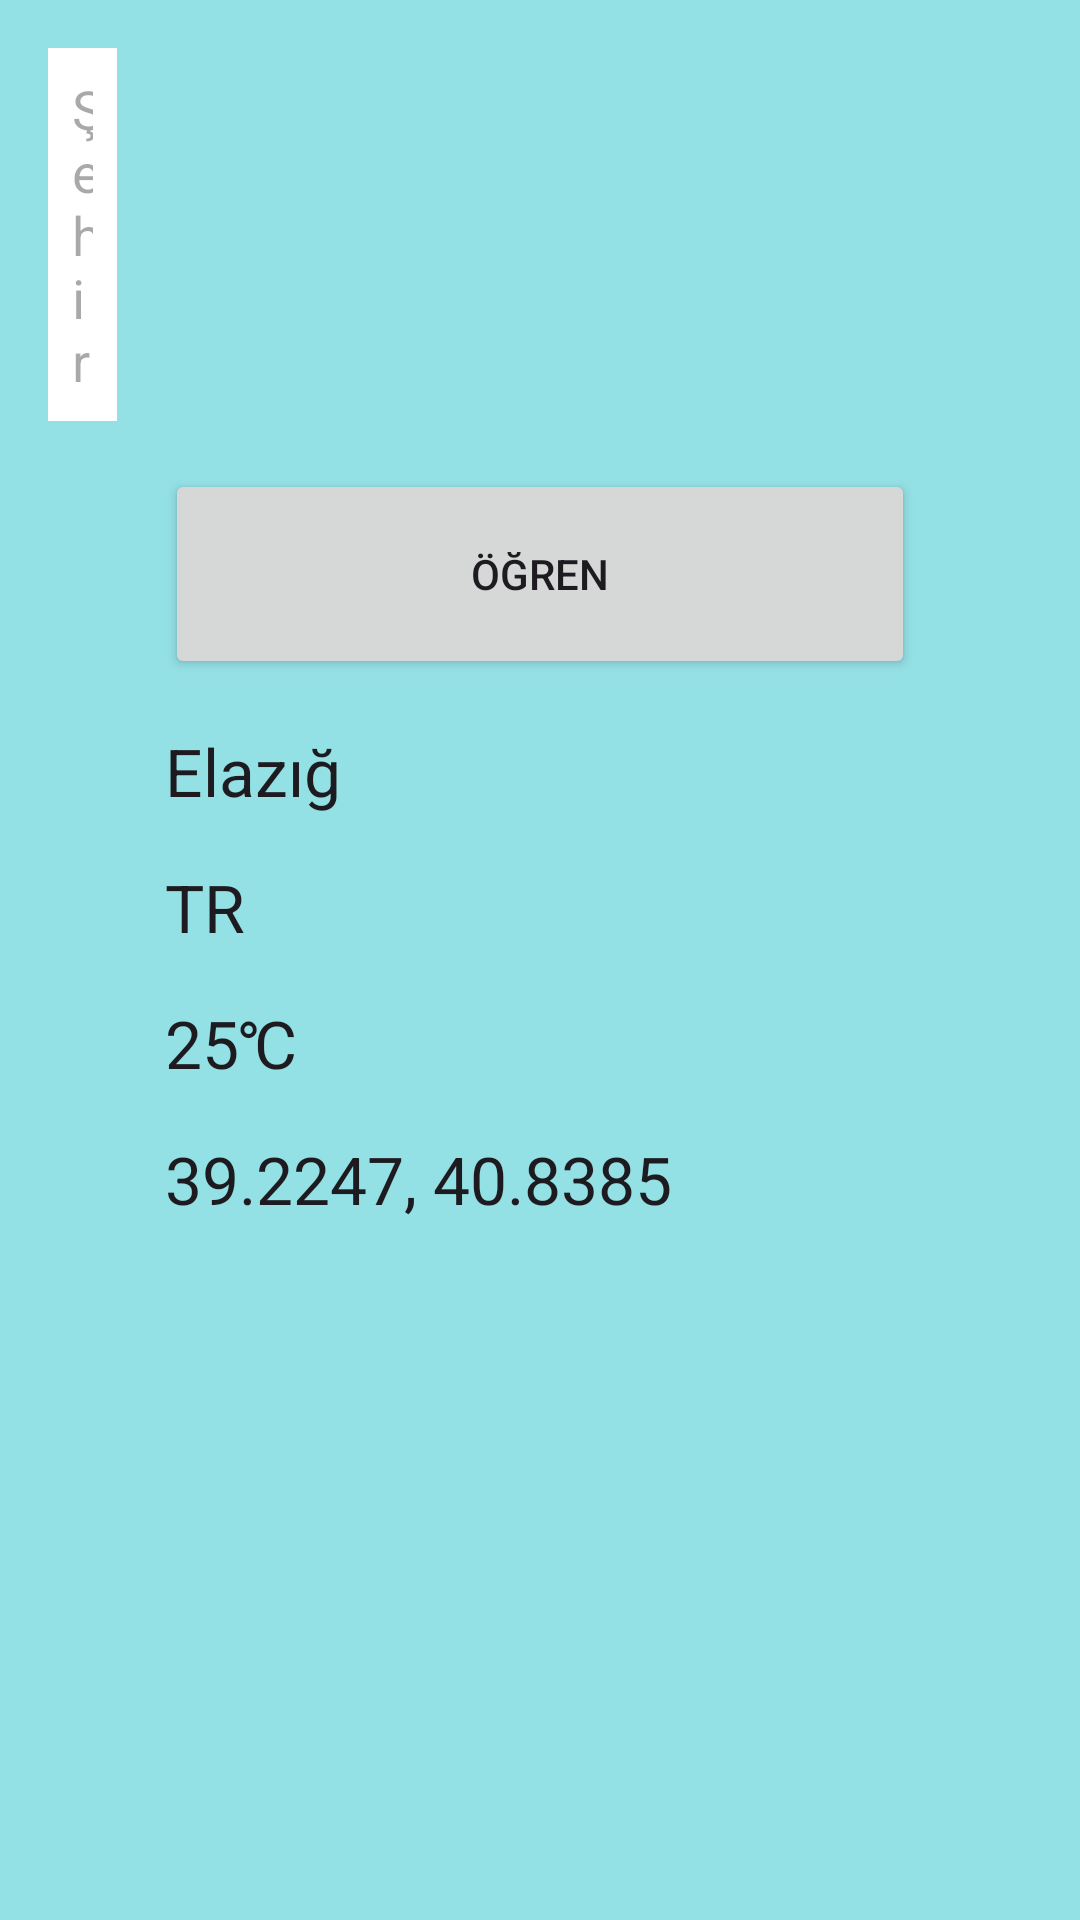

Reconstruct the res/layout file that produces this screen, plus the resources it refers to.
<!-- AndroidManifest.xml: application theme Theme.FirebaseEkleSil -->
<!-- res/layout/activity_api.xml -->
<?xml version="1.0" encoding="utf-8"?>
<androidx.constraintlayout.widget.ConstraintLayout xmlns:android="http://schemas.android.com/apk/res/android"
    xmlns:app="http://schemas.android.com/apk/res-auto"
    xmlns:tools="http://schemas.android.com/tools"
    android:layout_width="match_parent"
    android:layout_height="match_parent"
    android:background="#93E0E5">

    <EditText
        android:id="@+id/sehirIsmi"
        android:layout_width="0dp"
        android:layout_height="wrap_content"
        android:layout_marginStart="16dp"
        android:layout_marginLeft="16dp"
        android:layout_marginTop="16dp"
        android:layout_marginEnd="16dp"
        android:layout_marginRight="16dp"
        android:background="#FFFFFF"
        android:hint="Şehir"
        android:padding="8dp"
        app:layout_constraintEnd_toStartOf="@+id/havaDurumuButton"
        app:layout_constraintStart_toStartOf="parent"
        app:layout_constraintTop_toTopOf="parent" />

    <Button
        android:id="@+id/havaDurumuButton"
        android:layout_width="250dp"
        android:layout_height="70dp"
        android:layout_marginTop="16dp"
        android:text="Öğren"
        app:layout_constraintEnd_toEndOf="parent"
        app:layout_constraintHorizontal_bias="0.5"
        app:layout_constraintStart_toStartOf="parent"
        app:layout_constraintTop_toBottomOf="@+id/sehirIsmi" />

    <TextView
        android:id="@+id/sehir"
        android:layout_width="0dp"
        android:layout_height="wrap_content"
        android:layout_marginTop="16dp"
        android:text="Elazığ"
        android:textAppearance="?android:attr/textAppearanceLarge"
        app:layout_constraintEnd_toEndOf="@+id/havaDurumuButton"
        app:layout_constraintStart_toStartOf="@+id/havaDurumuButton"
        app:layout_constraintTop_toBottomOf="@+id/havaDurumuButton" />

    <TextView
        android:id="@+id/ulke"
        android:layout_width="0dp"
        android:layout_height="wrap_content"
        android:layout_marginTop="16dp"
        android:text="TR"
        android:textAppearance="?android:attr/textAppearanceLarge"
        app:layout_constraintEnd_toEndOf="@+id/havaDurumuButton"
        app:layout_constraintStart_toStartOf="@+id/havaDurumuButton"
        app:layout_constraintTop_toBottomOf="@+id/sehir" />

    <TextView
        android:id="@+id/sicaklik"
        android:layout_width="0dp"
        android:layout_height="wrap_content"
        android:layout_marginTop="16dp"
        android:text="25℃"
        android:textAppearance="?android:attr/textAppearanceLarge"
        app:layout_constraintEnd_toEndOf="@+id/havaDurumuButton"
        app:layout_constraintStart_toStartOf="@+id/havaDurumuButton"
        app:layout_constraintTop_toBottomOf="@+id/ulke" />

    <TextView
        android:id="@+id/koordinat"
        android:layout_width="0dp"
        android:layout_height="wrap_content"
        android:layout_marginTop="16dp"
        android:text="39.2247, 40.8385"
        android:textAppearance="?android:attr/textAppearanceLarge"
        app:layout_constraintEnd_toEndOf="@+id/havaDurumuButton"
        app:layout_constraintStart_toStartOf="@+id/havaDurumuButton"
        app:layout_constraintTop_toBottomOf="@+id/sicaklik" />

</androidx.constraintlayout.widget.ConstraintLayout>
<!-- resources referenced by this layout -->
<resources>
  <style name="Theme.FirebaseEkleSil" parent="Base.Theme.FirebaseEkleSil" />
  <style name="Base.Theme.FirebaseEkleSil" parent="Theme.Material3.DayNight.NoActionBar">
          
          
      </style>
</resources>
